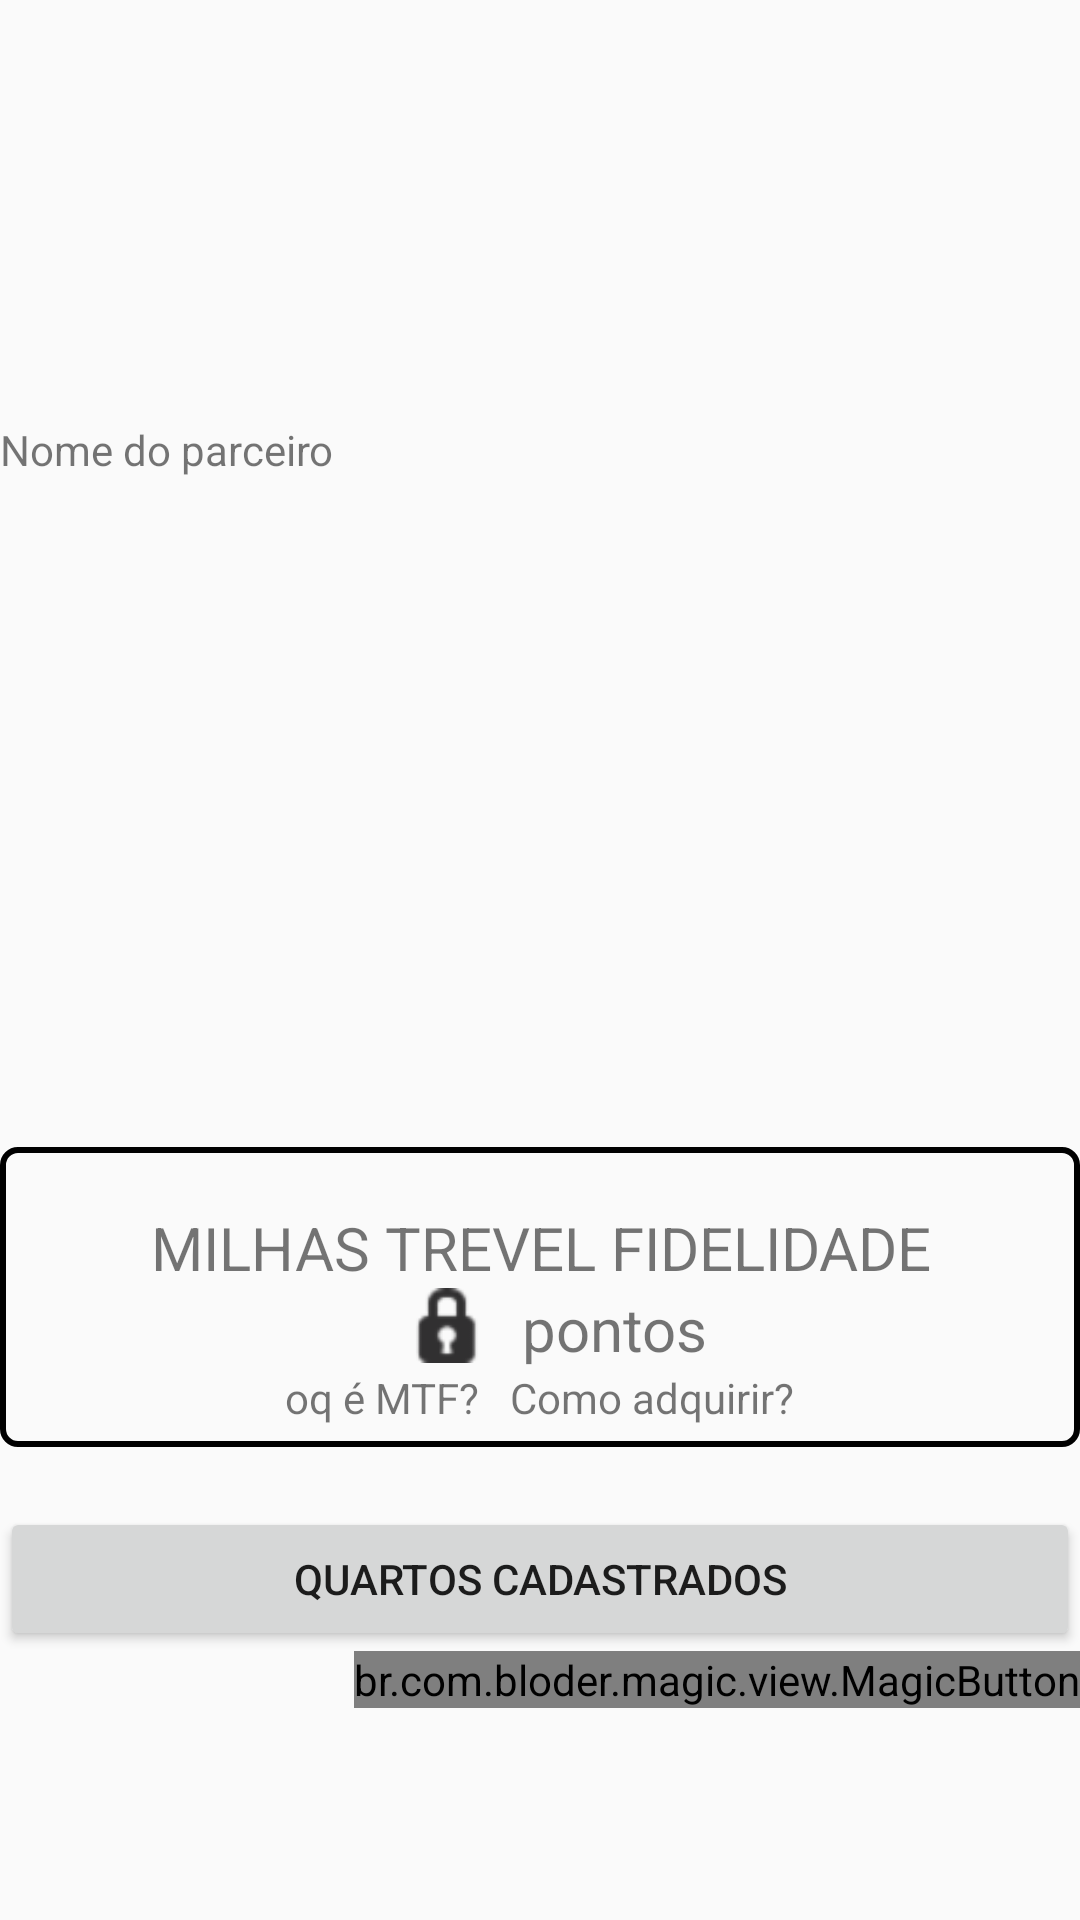

Write the Android layout XML for this screen, with the resource values it uses.
<!-- AndroidManifest.xml: application theme AppTheme -->
<!-- res/layout/activity_perfil_parceiro.xml -->
<?xml version="1.0" encoding="utf-8"?>
<RelativeLayout xmlns:android="http://schemas.android.com/apk/res/android"
    android:layout_width="match_parent"
    android:layout_height="match_parent"
    android:layout_marginLeft="@dimen/activity_vertical_margin"
    android:layout_marginRight="@dimen/activity_horizontal_margin"
    xmlns:app="http://schemas.android.com/apk/res-auto"
    xmlns:tools="http://schemas.android.com/tools"
    tools:context="br.com.tourdreams.app.PerfilParceiroActivity"
    android:orientation="vertical">

    <ScrollView
        android:layout_width="match_parent"
        android:layout_height="match_parent"
        xmlns:android="http://schemas.android.com/apk/res/android">
        <LinearLayout
            android:layout_width="match_parent"
            android:layout_height="wrap_content"
            android:orientation="vertical"
            android:layout_gravity="center">
            <TextView
                android:layout_width="match_parent"
                android:layout_height="wrap_content"
                android:text="Nome do parceiro"
                android:layout_marginTop="70dp"
                android:id="@+id/txt_nome_parceiro"
                />
            <LinearLayout
                android:layout_width="match_parent"
                android:layout_height="wrap_content"
                android:orientation="horizontal"
                android:layout_marginBottom="23dp">
                <ImageView
                    android:layout_width="190dp"
                    android:layout_height="200dp"
                    android:background="@drawable/carinha2"
                    android:id="@+id/img_parceiro"
                    />
               
            </LinearLayout>
            <LinearLayout
                android:layout_width="match_parent"
                android:layout_height="100dp"
                android:orientation="vertical"
                android:background="@drawable/btn_customizado"
                android:layout_marginBottom="20dp"
                >

                <TextView
                    android:layout_width="match_parent"
                    android:layout_height="wrap_content"
                    android:backgroundTint="@color/colorPrimary"
                    android:text="MILHAS TREVEL FIDELIDADE"
                    android:gravity="center"
                    android:textSize="20dp"
                    android:layout_marginTop="20dp"
                    />
                <LinearLayout
                    android:layout_width="wrap_content"
                    android:layout_height="wrap_content"
                    android:orientation="horizontal"
                    android:layout_gravity="center"
                    android:textAlignment="center"
                    >
                    <ImageView
                        android:layout_width="50dp"
                        android:layout_height="25dp"
                        android:src="@android:drawable/ic_secure"/>
                    <TextView
                        android:layout_width="match_parent"
                        android:layout_height="wrap_content"
                        android:text="pontos"
                        android:textSize="20dp"/>
                </LinearLayout>
                <LinearLayout
                    android:layout_width="wrap_content"
                    android:layout_height="wrap_content"
                    android:orientation="horizontal"
                    android:layout_gravity="center">

                    <TextView
                        android:layout_width="fill_parent"
                        android:layout_weight="1"
                        android:layout_height="wrap_content"
                        android:text="oq é MTF?"
                        android:onClick="oqMtf"
                        android:id="@+id/oqMtf"
                        android:layout_marginRight="10dp"/>
                    <TextView
                        android:layout_width="fill_parent"
                        android:layout_weight="1"
                        android:layout_height="wrap_content"
                        android:text="Como adquirir?"
                        android:onClick="adquirir"
                        android:id="@+id/adquirir"/>
                </LinearLayout>

            </LinearLayout>
            <LinearLayout
                android:layout_width="match_parent"
                android:layout_height="wrap_content"
                android:orientation="vertical">
                <Button
                    android:layout_width="match_parent"
                    android:layout_height="wrap_content"
                    android:text="Quartos cadastrados"/>


            </LinearLayout>
            <br.com.bloder.magic.view.MagicButton
                android:id="@+id/chat_parceiro"
                android:layout_height="wrap_content"
                android:layout_width="wrap_content"
                android:layout_gravity="end"
                app:magic_button_size="50dp"
                app:button_icon="@drawable/ic_message_black_24dp"
                app:button_icon_width="25dp"
                app:button_icon_height="25dp"
                app:hide_text="Chat"
                app:hide_text_size="5dp"
                app:hide_text_color="#000"
                app:icon_button_color="@color/colorPrimary"
                app:expandable_area_color="@color/colorPrimaryDark"
                />


        </LinearLayout>

    </ScrollView>


</RelativeLayout>
<!-- resources referenced by this layout -->
<resources>
  <color name="colorPrimary">#5270ff</color>
  <color name="colorPrimaryDark">#2d51f9</color>
  <dimen name="activity_horizontal_margin">16dp</dimen>
  <dimen name="activity_vertical_margin">16dp</dimen>
  <!-- drawable btn_customizado (drawable) -->
  <?xml version="1.0" encoding="utf-8"?>
  <shape xmlns:android="http://schemas.android.com/apk/res/android"
      android:shape="rectangle"
      >
  
      <corners
          android:radius="5dp"
          />
  
      <solid
          android:color="@android:color/transparent"
          />
  
      <stroke
          android:width="2dp"
          android:color="@android:color/background_dark"
          />
  </shape>
  <style name="AppTheme" parent="Theme.AppCompat.Light.NoActionBar">
          
          <item name="colorPrimary">@color/colorPrimary</item>
          <item name="colorPrimaryDark">@color/colorPrimary</item>
          <item name="colorAccent">@color/colorAccent</item>
      </style>
  <color name="colorAccent">#96a6f5</color>
</resources>
